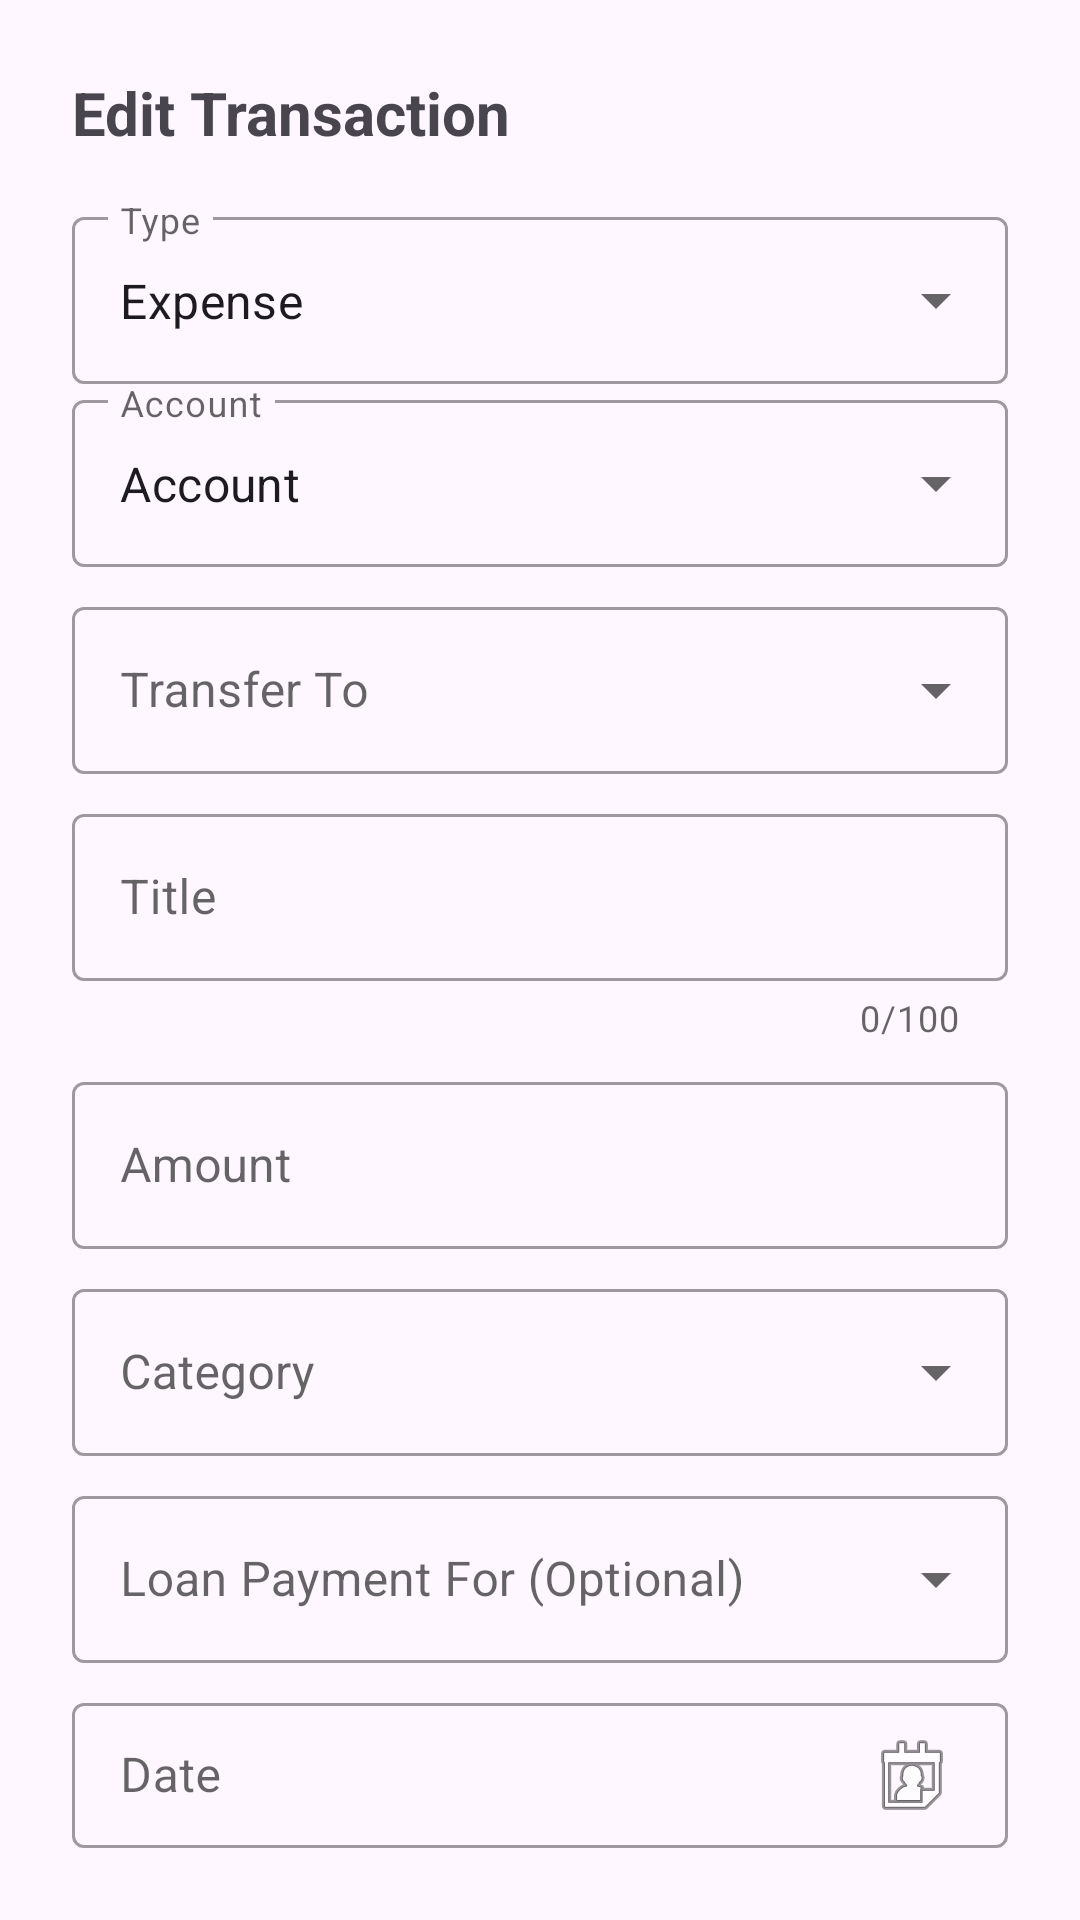

Reconstruct the res/layout file that produces this screen, plus the resources it refers to.
<!-- AndroidManifest.xml: application theme Theme.FinancialTrack -->
<!-- res/layout/dialog_add_edit_transaction.xml -->
<?xml version="1.0" encoding="utf-8"?>
<LinearLayout xmlns:android="http://schemas.android.com/apk/res/android"
    xmlns:app="http://schemas.android.com/apk/res-auto"
    xmlns:tools="http://schemas.android.com/tools"
    android:layout_width="match_parent"
    android:layout_height="wrap_content"
    android:orientation="vertical"
    android:padding="24dp">

    <TextView
        android:id="@+id/tv_dialog_head"
        android:layout_width="wrap_content"
        android:layout_height="wrap_content"
        android:text="Edit Transaction"
        android:textSize="20sp"
        android:textStyle="bold"
        android:layout_marginBottom="16dp"/>

    <com.google.android.material.textfield.TextInputLayout
        android:layout_width="match_parent"
        android:layout_height="wrap_content"
        android:hint="Type"
        style="@style/Widget.MaterialComponents.TextInputLayout.OutlinedBox.ExposedDropdownMenu">

        <AutoCompleteTextView
            android:id="@+id/actvType"
            android:layout_width="match_parent"
            android:layout_height="wrap_content"
            android:inputType="none"
            android:text="Expense"/>
    </com.google.android.material.textfield.TextInputLayout>

    <com.google.android.material.textfield.TextInputLayout
        android:layout_width="match_parent"
        android:layout_height="wrap_content"
        android:hint="Account"
        style="@style/Widget.MaterialComponents.TextInputLayout.OutlinedBox.ExposedDropdownMenu">

        <AutoCompleteTextView
            android:id="@+id/actvAccount"
            android:layout_width="match_parent"
            android:layout_height="wrap_content"
            android:inputType="none"
            android:text="Account"/>
    </com.google.android.material.textfield.TextInputLayout>


    <com.google.android.material.textfield.TextInputLayout
        android:id="@+id/tilTransferTo"
        style="@style/Widget.MaterialComponents.TextInputLayout.OutlinedBox.ExposedDropdownMenu"
        android:layout_width="match_parent"
        android:layout_height="wrap_content"
        android:layout_marginTop="8dp"
        android:hint="Transfer To"
        android:visibility="visible">

        <AutoCompleteTextView
            android:id="@+id/actvTransferTo"
            android:layout_width="match_parent"
            android:layout_height="wrap_content"
            android:inputType="none" />
    </com.google.android.material.textfield.TextInputLayout>

    <com.google.android.material.textfield.TextInputLayout
        android:layout_width="match_parent"
        android:layout_height="wrap_content"
        android:hint="Title"
        android:layout_marginTop="8dp"
        app:counterEnabled="true"
        app:counterMaxLength="100"
        style="@style/Widget.MaterialComponents.TextInputLayout.OutlinedBox">

        <com.google.android.material.textfield.TextInputEditText
            android:id="@+id/etDescription"
            android:layout_width="match_parent"
            android:layout_height="wrap_content"
            android:maxLength="100"
            android:inputType="textCapSentences"/>
    </com.google.android.material.textfield.TextInputLayout>

    <com.google.android.material.textfield.TextInputLayout
        android:layout_width="match_parent"
        android:layout_height="wrap_content"
        android:hint="Amount"
        android:layout_marginTop="8dp"
        style="@style/Widget.MaterialComponents.TextInputLayout.OutlinedBox">

        <com.google.android.material.textfield.TextInputEditText
            android:id="@+id/etAmount"
            android:layout_width="match_parent"
            android:layout_height="wrap_content"
            android:inputType="numberDecimal"/>
    </com.google.android.material.textfield.TextInputLayout>

    <com.google.android.material.textfield.TextInputLayout
        android:id="@+id/tilCategory"
        android:layout_width="match_parent"
        android:layout_height="wrap_content"
        android:hint="Category"
        android:layout_marginTop="8dp"
        style="@style/Widget.MaterialComponents.TextInputLayout.OutlinedBox.ExposedDropdownMenu">

        <AutoCompleteTextView
            android:id="@+id/actvCategory"
            android:layout_width="match_parent"
            android:layout_height="wrap_content"
            android:inputType="none" />
    </com.google.android.material.textfield.TextInputLayout>


    <com.google.android.material.textfield.TextInputLayout
        android:id="@+id/tilLoanPayment"
        style="@style/Widget.MaterialComponents.TextInputLayout.OutlinedBox.ExposedDropdownMenu"
        android:layout_width="match_parent"
        android:layout_height="wrap_content"
        android:layout_marginTop="8dp"
        android:hint="Loan Payment For (Optional)"
        android:visibility="visible">

        <AutoCompleteTextView
            android:id="@+id/actvLoanPayment"
            android:layout_width="match_parent"
            android:layout_height="wrap_content"
            android:inputType="none" />
    </com.google.android.material.textfield.TextInputLayout>

    <com.google.android.material.textfield.TextInputLayout
        android:layout_width="match_parent"
        android:layout_height="wrap_content"
        android:hint="Date"
        android:layout_marginTop="8dp"
        style="@style/Widget.MaterialComponents.TextInputLayout.OutlinedBox">

        <com.google.android.material.textfield.TextInputEditText
            android:id="@+id/etDate"
            android:layout_width="match_parent"
            android:layout_height="wrap_content"
            android:inputType="none"
            android:focusable="false"
            android:clickable="true"
            android:drawableEnd="@android:drawable/ic_menu_my_calendar"
            android:drawablePadding="8dp"/>
    </com.google.android.material.textfield.TextInputLayout>

    <LinearLayout
        android:layout_width="match_parent"
        android:layout_height="wrap_content"
        android:orientation="horizontal"
        android:layout_marginTop="24dp"
        android:gravity="end">

        <Button
            android:id="@+id/btnDelete"
            style="@style/Widget.MaterialComponents.Button.OutlinedButton"
            android:layout_width="wrap_content"
            android:layout_height="wrap_content"
            android:backgroundTint="@android:color/holo_red_dark"
            android:text="Delete"
            android:textColor="#FFFFFF" />

        <Space
            android:layout_width="8dp"
            android:layout_height="wrap_content"/>

        <Button
            android:id="@+id/btnCancel"
            android:layout_width="wrap_content"
            android:layout_height="wrap_content"
            android:text="Cancel"
            style="@style/Widget.MaterialComponents.Button.OutlinedButton"/>

        <Space
            android:layout_width="8dp"
            android:layout_height="wrap_content"/>

        <Button
            android:id="@+id/btnSave"
            android:layout_width="wrap_content"
            android:layout_height="wrap_content"
            android:text="Save"/>
    </LinearLayout>

</LinearLayout>
<!-- resources referenced by this layout -->
<resources>
  <style name="Theme.FinancialTrack" parent="Base.Theme.FinancialTrack" />
  <style name="Base.Theme.FinancialTrack" parent="Theme.Material3.DayNight.NoActionBar">
          
          <item name="colorOnSurface">@color/black</item>
          <item name="android:colorForeground">@color/black</item>
  
          <item name="cardBackgroundColor">@color/material_dynamic_primary95</item>
          <item name="trackColor">@color/neutral</item>
  
          <item name="colorPrimary">@color/primary</item>
          <item name="colorOnPrimary">@color/white</item>
          <item name="colorPrimaryContainer">@color/primary_light</item>
          <item name="colorSecondary">@color/secondary</item>
          <item name="colorOnSecondary">@color/white</item>
  
          <item name="android:statusBarColor">@color/primary</item>
      </style>
  <color name="black">#000000</color>
  <color name="primary">#1976D2</color>
  <color name="white">#FFFFFF</color>
  <color name="primary_light">#BBDEFB</color>
  <color name="secondary">#FFC107</color>
</resources>
